pico-8 play session: hold → + tap 🅾, after a click and taps of 🅾, ❎, 🅾+❎, 🅾 in the second before t = 0

[t = 1 s] hold → ~1s, tap 🅾 ~2×
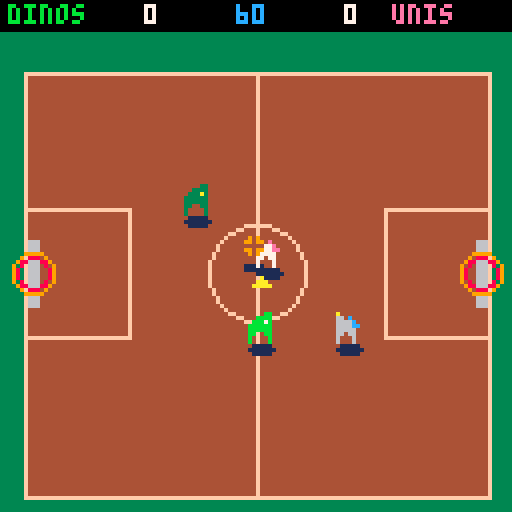
[t = 2 s] hold → ~2s, tap 🅾 ~4×
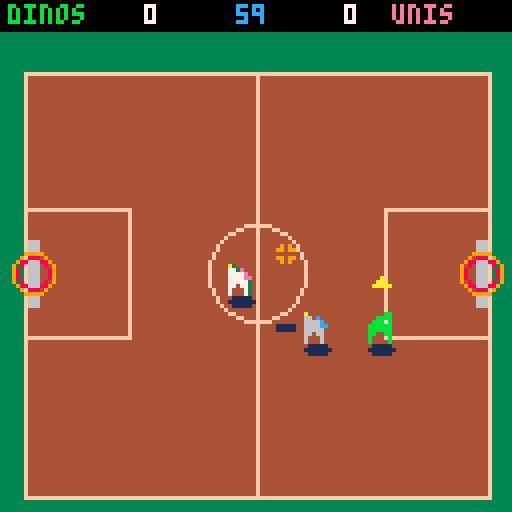
[t = 4 s] hold → ~4s, tap 🅾 ~7×
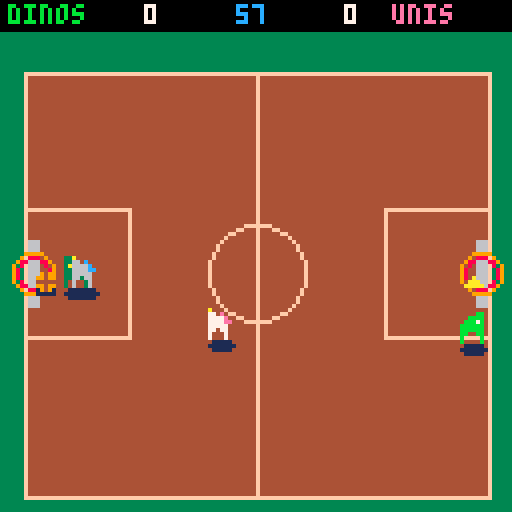
[t = 6 s] hold → ~6s, tap 🅾 ~10×
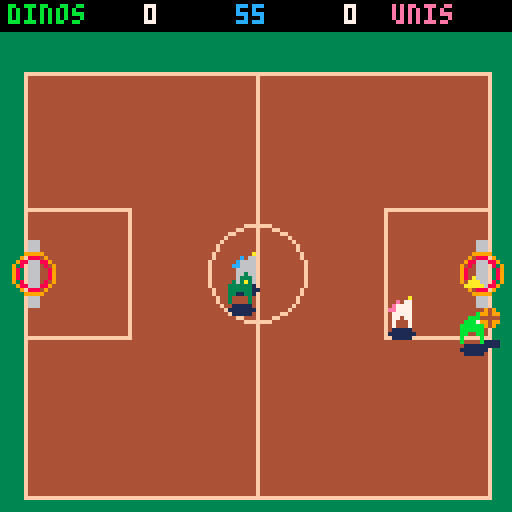
[t = 8 s] hold → ~8s, tap 🅾 ~14×
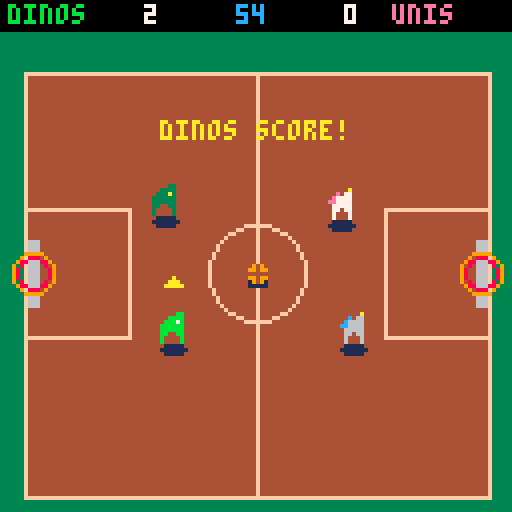

pico-8 cartridge
version 42
__lua__
-- dino vs unicorn
-- basketball
-- by tic-labs

-- court bounds (centers)
cl=10 cr=118 ct=22 cb=120
lhx=8 rhx=120 hy=68

function _init()
 newgame()
end

function newgame()
 score={0,0}
 clock=60*30
 shake=0
 msg="" msgt=0
 over=false
 pl={}
 add(pl,mk(0,true))
 add(pl,mk(0,false))
 add(pl,mk(1,false))
 add(pl,mk(1,false))
 ball={}
 kickoff()
end

function mk(team,human)
 return {x=64,y=64,vx=0,vy=0,team=team,
  human=human,face=team==0 and 1 or -1,
  cd=0,stun=0}
end

function kickoff()
 pl[1].x=40 pl[1].y=84
 pl[2].x=40 pl[2].y=52
 pl[3].x=88 pl[3].y=52
 pl[4].x=88 pl[4].y=84
 for p in all(pl) do
  p.vx=0 p.vy=0 p.cd=0 p.stun=0
 end
 ball={x=64,y=68,vx=0,vy=0,z=0,
  owner=nil,shot=false,pass=nil,
  t=0,cd=24,made=false,team=0}
 freeze=36
end

function thx(t) return t==0 and rhx or lhx end
function dst(ax,ay,bx,by)
 return sqrt((ax-bx)^2+(ay-by)^2)
end
function lerp(a,b,t) return a+(b-a)*t end

function teammate(i)
 for j=1,4 do
  if j~=i and pl[j].team==pl[i].team then
   return j
  end
 end
end

function nearestopp(i)
 local p=pl[i] local b=nil
 for j=1,4 do
  if pl[j].team~=p.team then
   local d=dst(p.x,p.y,pl[j].x,pl[j].y)
   if not b or d<b then b=d end
  end
 end
 return b
end

-- am i closest of my team to the ball?
function iclosest(i)
 local p=pl[i]
 local me=dst(p.x,p.y,ball.x,ball.y)
 for j=1,4 do
  if j~=i and pl[j].team==p.team then
   if dst(pl[j].x,pl[j].y,ball.x,ball.y)<me then
    return false
   end
  end
 end
 return true
end

function goto_(p,tx,ty,spd)
 local dx=tx-p.x local dy=ty-p.y
 local d=max(0.01,sqrt(dx*dx+dy*dy))
 p.vx=dx/d*spd p.vy=dy/d*spd
end

function _update()
 if over then
  if btnp(4) or btnp(5) then newgame() end
  return
 end
 if shake>0 then shake-=1 end
 if msgt>0 then msgt-=1 end
 if freeze>0 then freeze-=1 return end
 clock-=1
 if clock<=0 then clock=0 endgame() return end
 for i=1,4 do
  local p=pl[i]
  if p.cd>0 then p.cd-=1 end
  if p.stun>0 then p.stun-=1 end
  p.vx=0 p.vy=0
  if p.stun<=0 then
   if p.human then control(i) else ai(i) end
  end
  p.x=mid(cl,p.x+p.vx,cr)
  p.y=mid(ct,p.y+p.vy,cb)
 end
 upd_ball()
end

function control(i)
 local p=pl[i]
 local spd=1
 if btn(5) and ball.owner~=i then spd=1.5 end
 if btn(0) then p.vx=-1 p.face=-1 end
 if btn(1) then p.vx=1 p.face=1 end
 if btn(2) then p.vy=-1 end
 if btn(3) then p.vy=1 end
 p.vx*=spd p.vy*=spd
 if ball.owner==i then
  if btnp(4) then shoot(i) end
  if btnp(5) then pass(i) end
 else
  if btnp(4) then trysteal(i) end
 end
end

function ai(i)
 local p=pl[i]
 local spd=1
 if ball.owner==i then
  local hx=thx(p.team)
  goto_(p,hx,hy,spd)
  p.face=hx>p.x and 1 or -1
  local d=dst(p.x,p.y,hx,hy)
  if d<48 and ball.cd<=0 and rnd()<0.045 then
   shoot(i)
  end
  local o=nearestopp(i)
  if o and o<10 and rnd()<0.02 then pass(i) end
 elseif ball.owner and pl[ball.owner].team==p.team then
  local hx=thx(p.team)
  local ty=p.y<hy and 50 or 86
  goto_(p,(hx+64)/2,ty,spd*0.9)
 elseif ball.owner then
  if iclosest(i) then
   goto_(p,ball.x,ball.y,spd*1.05)
   p.face=ball.x>p.x and 1 or -1
   if dst(p.x,p.y,ball.x,ball.y)<9 and p.cd<=0 then
    p.cd=30
    if rnd()<0.25 then knockloose(i) end
   end
  else
   goto_(p,thx(1-p.team)+(p.team==0 and -28 or 28),hy,spd*0.9)
  end
 else
  if iclosest(i) then
   goto_(p,ball.x,ball.y,spd)
  else
   goto_(p,p.team==0 and 50 or 88,p.y,spd*0.5)
  end
 end
end

function shoot(i)
 if ball.cd>0 then return end
 local p=pl[i]
 local hx=thx(p.team)
 local d=dst(p.x,p.y,hx,hy)
 local pr=mid(0.12,0.95-d/150,0.92)
 local o=nearestopp(i)
 if o and o<10 then pr*=0.55 end
 ball.owner=nil
 ball.shot=true ball.pass=nil
 ball.t=0
 ball.sx=ball.x ball.sy=ball.y
 ball.tx=hx ball.ty=hy
 ball.made=rnd()<pr
 ball.team=p.team
 ball.cd=12
 sfx(1)
end

function pass(i)
 local m=teammate(i)
 if not m then return end
 ball.owner=nil
 ball.shot=true ball.pass=m
 ball.t=0
 ball.sx=ball.x ball.sy=ball.y
 ball.tx=pl[m].x ball.ty=pl[m].y
 ball.made=false
 ball.cd=6
 sfx(0)
end

function trysteal(i)
 local p=pl[i]
 if p.cd>0 then return end
 p.cd=22
 if ball.owner and pl[ball.owner].team~=p.team then
  if dst(p.x,p.y,ball.x,ball.y)<10 and rnd()<0.5 then
   knockloose(i)
  end
 end
end

function knockloose(i)
 local o=ball.owner
 if o then pl[o].stun=12 end
 ball.owner=nil
 ball.shot=false ball.pass=nil
 ball.vx=rnd(2)-1 ball.vy=rnd(2)-1
 ball.cd=8
 sfx(0)
end

function upd_ball()
 if ball.cd>0 then ball.cd-=1 end
 if ball.owner then
  local o=pl[ball.owner]
  ball.x=o.x+o.face*4
  ball.y=o.y-1
  ball.z=2+abs(sin(time()*1.5))*2
  return
 end
 if ball.shot then
  if ball.pass then
   ball.tx=pl[ball.pass].x
   ball.ty=pl[ball.pass].y
  end
  ball.t+=0.05
  ball.x=lerp(ball.sx,ball.tx,ball.t)
  ball.y=lerp(ball.sy,ball.ty,ball.t)
  ball.z=22*(-sin(ball.t*0.5))
  if ball.t>=1 then
   ball.t=1 ball.z=0 ball.shot=false
   if ball.pass then
    local m=ball.pass ball.pass=nil
    ball.owner=m
   elseif ball.made then
    domake(ball.team)
   else
    ball.vx=(rnd(2)-1)*1.5
    ball.vy=rnd(2)
    ball.cd=12
   end
  end
  return
 end
 ball.x+=ball.vx ball.y+=ball.vy
 ball.vx*=0.9 ball.vy*=0.9
 if ball.x<cl or ball.x>cr then
  ball.vx=-ball.vx ball.x=mid(cl,ball.x,cr)
 end
 if ball.y<ct or ball.y>cb then
  ball.vy=-ball.vy ball.y=mid(ct,ball.y,cb)
 end
 if ball.cd<=0 then
  for i=1,4 do
   if pl[i].stun<=0 and
      dst(pl[i].x,pl[i].y,ball.x,ball.y)<6 then
    ball.owner=i ball.vx=0 ball.vy=0
    break
   end
  end
 end
end

function domake(team)
 if team==0 then score[1]+=2 else score[2]+=2 end
 sfx(2)
 shake=8
 msg=(team==0 and "dinos" or "unicorns").." score!"
 msgt=70
 kickoff()
end

function endgame()
 over=true
 sfx(3)
 if score[1]>score[2] then msg="dinos win!"
 elseif score[2]>score[1] then msg="unicorns win!"
 else msg="tie game!" end
end

function _draw()
 cls(3)
 local sx,sy=0,0
 if shake>0 then sx=rnd(3)-1 sy=rnd(3)-1 end
 camera(sx,sy)
 draw_court()
 for p in all(pl) do
  ovalfill(p.x-3,p.y+2,p.x+3,p.y+4,1)
 end
 ovalfill(ball.x-2,ball.y+2,ball.x+2,ball.y+3,1)
 draw_players()
 draw_ball()
 camera()
 draw_hud()
 if msgt>0 then
  print(msg,64-#msg*2,30,10)
 end
 if over then draw_over() end
end

function draw_court()
 rectfill(cl-4,ct-4,cr+4,cb+4,4)
 rect(cl-4,ct-4,cr+4,cb+4,15)
 line(64,ct-4,64,cb+4,15)
 circ(64,hy,12,15)
 -- keys
 rect(cl-4,hy-16,cl+22,hy+16,15)
 rect(cr-22,hy-16,cr+4,hy+16,15)
 draw_hoop(lhx)
 draw_hoop(rhx)
end

function draw_hoop(hx)
 rectfill(hx-1,hy-8,hx+1,hy+8,6)
 circ(hx,hy,5,9)
 circ(hx,hy,4,8)
end

function draw_players()
 for i=1,4 do
  local p=pl[i]
  local s=p.team==0 and 1 or 2
  if i==2 then pal(11,3) pal(7,10) end
  if i==4 then pal(7,6) pal(14,12) end
  if p.stun>0 and p.stun%4<2 then
   pal(11,8) pal(7,8)
  end
  spr(s,p.x-4,p.y-6,1,1,p.face<0)
  pal()
  if p.human then
   for k=0,2 do
    line(p.x-2+k,p.y-13-k,p.x+2-k,p.y-13-k,10)
   end
  end
 end
end

function draw_ball()
 local by=ball.y-ball.z
 circfill(ball.x,by,2,9)
 line(ball.x-2,by,ball.x+2,by,4)
 line(ball.x,by-2,ball.x,by+2,4)
end

function draw_hud()
 rectfill(0,0,127,7,0)
 print("dinos",2,1,11)
 print(score[1],36,1,7)
 print("unis",98,1,14)
 print(score[2],86,1,7)
 local s=""..ceil(clock/30)
 print(s,63-#s*2,1,12)
end

function draw_over()
 rectfill(18,46,109,82,0)
 rect(18,46,109,82,7)
 print(msg,64-#msg*2,54,10)
 print("z to rematch",64-24,68,7)
end
__gfx__
0000000000000bb0000000a000000000000000000000000000000000000000000000000000000000000000000000000000000000000000000000000000000000
00000000000bbbb0000e077000000000000000000000000000000000000000000000000000000000000000000000000000000000000000000000000000000000
0000000000bbb7b000e7777000000000000000000000000000000000000000000000000000000000000000000000000000000000000000000000000000000000
000000000bbbbbb00ee7777000000000000000000000000000000000000000000000000000000000000000000000000000000000000000000000000000000000
000000000bbbbbb00077777000000000000000000000000000000000000000000000000000000000000000000000000000000000000000000000000000000000
000000000bb00bb00077077000000000000000000000000000000000000000000000000000000000000000000000000000000000000000000000000000000000
000000000b0000b00070007000000000000000000000000000000000000000000000000000000000000000000000000000000000000000000000000000000000
000000000b0000b00070007000000000000000000000000000000000000000000000000000000000000000000000000000000000000000000000000000000000
